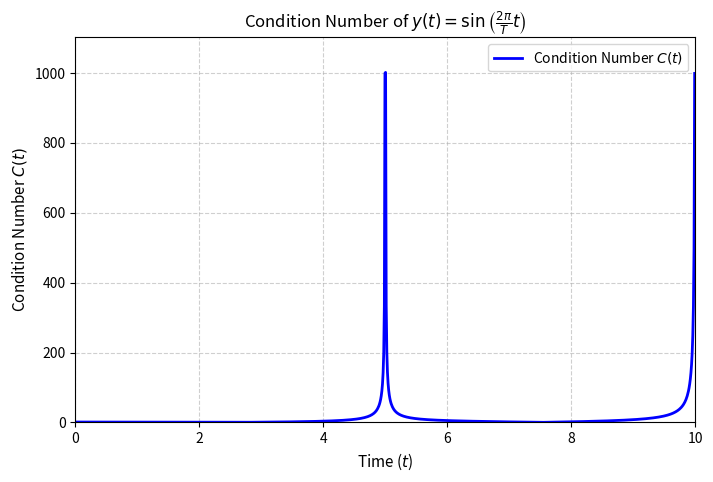

Source code (Python):
import numpy as np
import matplotlib.pyplot as plt

# Define parameters
T = 10.0  # Let T be 10 units for demonstration
# Generate t values avoiding exact 0 and T to prevent division by zero/infinity issues
t = np.linspace(0.001 * T, 0.999 * T, 1000)

# Calculate condition number
# C(t) = | (2*pi*t / T) * cot(2*pi*t / T) |
theta = (2 * np.pi / T) * t
condition_number = np.abs(theta * (1.0 / np.tan(theta)))

# Plotting
plt.figure(figsize=(8, 5))
plt.plot(
    t, condition_number, label=r"Condition Number $C(t)$", color="b", linewidth=2
)
plt.title(
    r"Condition Number of $y(t) = \sin\left(\frac{2\pi}{T}t\right)$", fontsize=12
)
plt.xlabel("Time ($t$)", fontsize=11)
plt.ylabel("Condition Number $C(t)$", fontsize=11)
plt.grid(True, linestyle="--", alpha=0.6)
plt.xlim(0, T)
plt.ylim(0, max(condition_number[~np.isinf(condition_number)]) * 1.1)
plt.legend()

# Save the figure before showing/closing it
# 'dpi=300' ensures high resolution for reports or submissions
plt.savefig("condition_number_plot.png", dpi=300, bbox_inches="tight")

# Optionally show it as well
plt.show()
